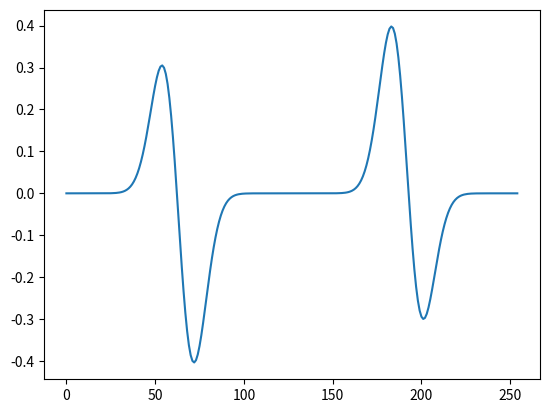

Here is the Python script that generated this plot:
# -*- coding: utf-8 -*-
"""
Created on Thu Oct 28 15:58:27 2021

@author: 5_kewajiban
"""
import numpy as np
import matplotlib.pyplot as plt


def ricker(f, length=0.128, dt=0.001):
    t = np.arange(-length / 2, (length - dt) / 2, dt)
    y = (1.0 - 2.0 * (np.pi ** 2) * (f ** 2) * (t ** 2)) * np.exp(-(np.pi ** 2) * (f ** 2) * (t ** 2))
    return t, y

f = 25
t, w = ricker(f)

c = np.convolve(t,w)
plt.plot(c)
plt.show()